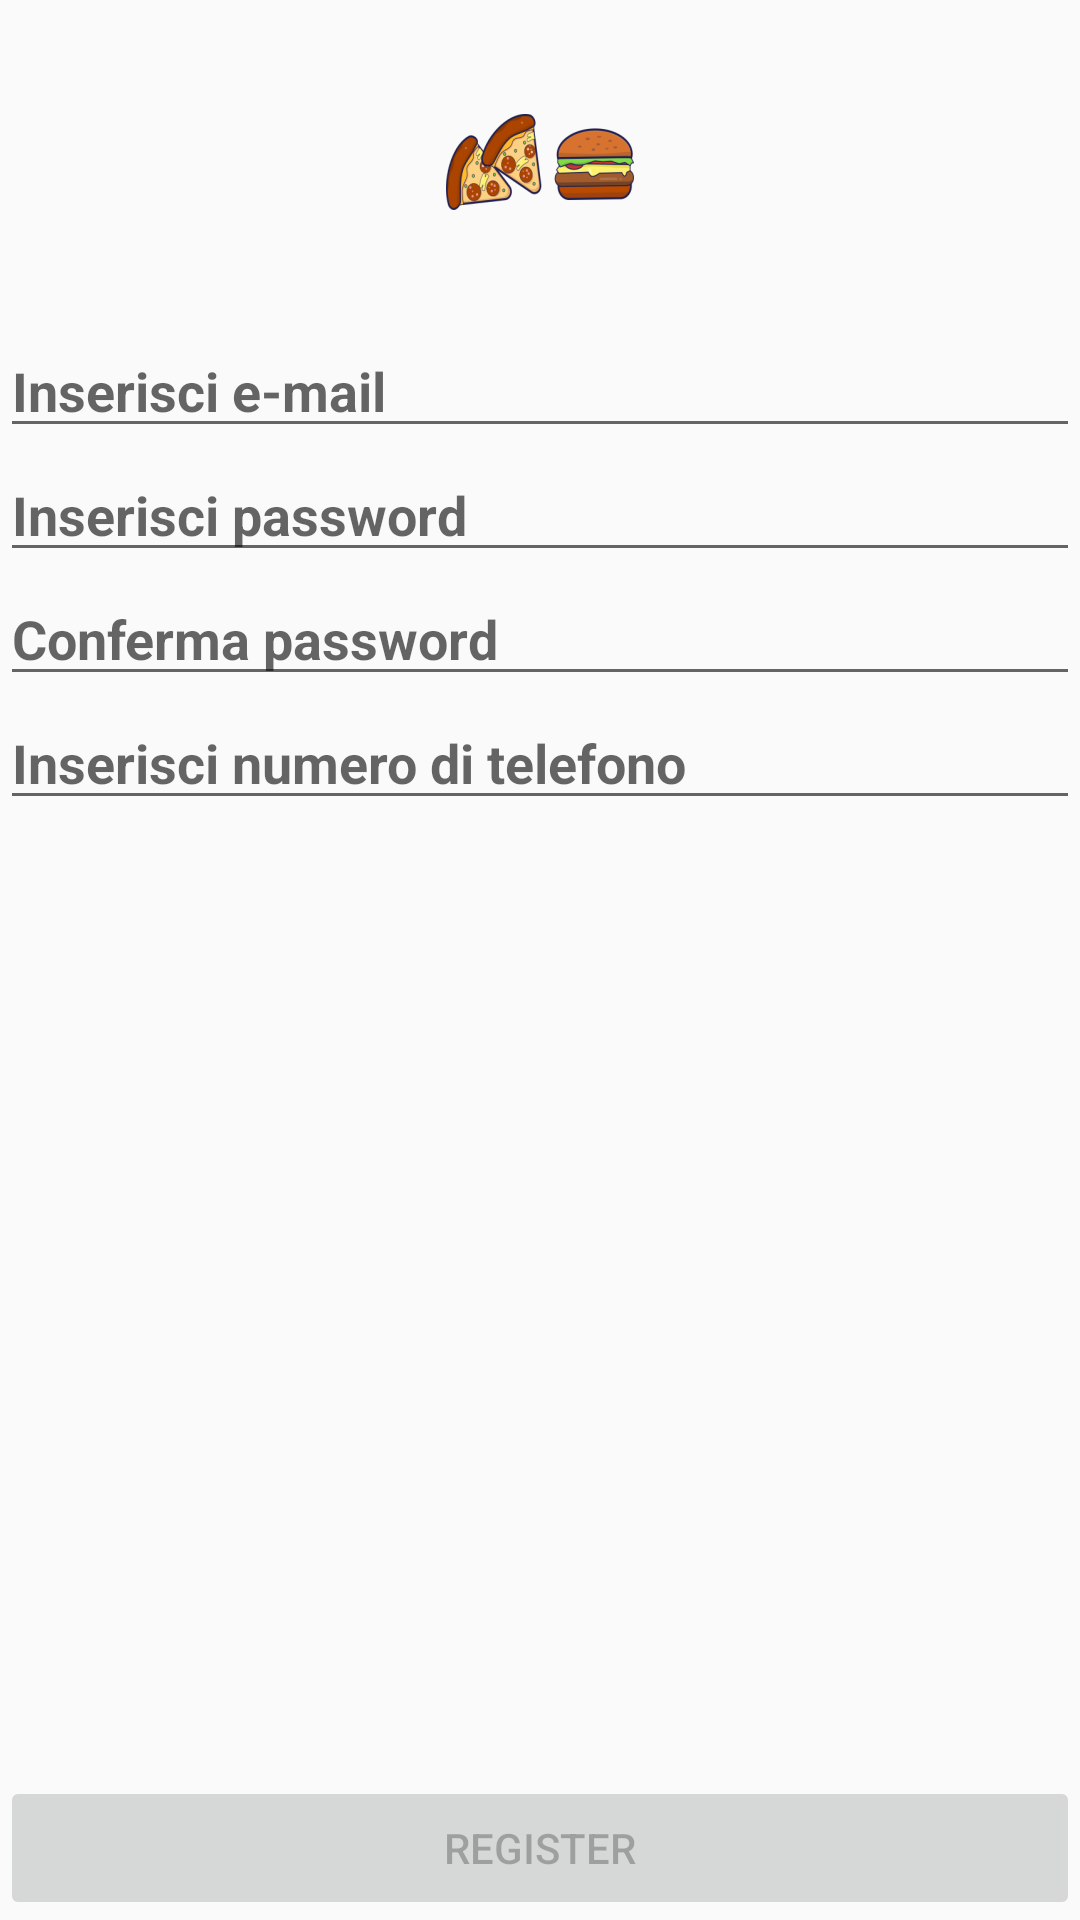

Reconstruct the res/layout file that produces this screen, plus the resources it refers to.
<!-- AndroidManifest.xml: application theme AppTheme -->
<!-- res/layout/activity_register.xml -->
<?xml version="1.0" encoding="utf-8"?>
<LinearLayout
    android:id="@+id/layoutRegister"
    xmlns:android="http://schemas.android.com/apk/res/android"
    android:orientation="vertical"
    android:layout_width="match_parent"
    android:layout_height="match_parent">


    <ImageView
        android:src="@mipmap/ic_launcher_foreground"
        android:layout_gravity="center"
        android:layout_width="wrap_content"
        android:layout_height="wrap_content" />

    <EditText
        android:id="@+id/testoEmail"
        android:layout_width="match_parent"
        android:layout_height="wrap_content"
        android:hint="@string/email_hint"
        android:inputType="textEmailAddress"
        android:textStyle="bold"/>

    <EditText
        android:id="@+id/testoPassword"
        android:layout_width="match_parent"
        android:layout_height="wrap_content"
        android:hint="@string/password_hint"
        android:textStyle="bold"
        android:inputType="textPassword"/>

    <EditText
        android:id="@+id/confermaPassword"
        android:layout_width="match_parent"
        android:layout_height="wrap_content"
        android:hint="@string/passwordConfirm_hint"
        android:textStyle="bold"
        android:inputType="textPassword"/>

    <EditText
        android:id="@+id/numTelefono"
        android:layout_width="match_parent"
        android:layout_height="wrap_content"
        android:hint="@string/cellNumber_text"
        android:textStyle="bold"
        android:inputType="phone"
        />

    <LinearLayout
        android:layout_width="match_parent"
        android:layout_height="match_parent"
        android:gravity="bottom">

        <Button
            android:id="@+id/registerButton"
            android:text="@string/register_text"
            android:layout_width="match_parent"
            android:layout_height="wrap_content"
            android:enabled="false"
            />

    </LinearLayout>

</LinearLayout>
<!-- resources referenced by this layout -->
<resources>
  <!-- mipmap ic_launcher_foreground: png bitmap (mipmap-hdpi, 7603 bytes) -->
  <string name="cellNumber_text">Inserisci numero di telefono</string>
  <string name="email_hint">Inserisci e-mail</string>
  <string name="passwordConfirm_hint">Conferma password</string>
  <string name="password_hint">Inserisci password</string>
  <string name="register_text">REGISTER</string>
  <style name="AppTheme" parent="Base.Theme.AppCompat.Light.DarkActionBar">
          
          <item name="colorPrimary">@color/colorPrimary</item>
          <item name="colorPrimaryDark">@color/colorPrimaryDark</item>
          <item name="colorAccent">@color/colorAccent</item>
          <item name="cardViewStyle">@style/CardView</item>
      </style>
  <color name="colorPrimary">#df0620</color>
  <color name="colorPrimaryDark">#df0620</color>
  <color name="colorAccent">#FF4081</color>
</resources>
